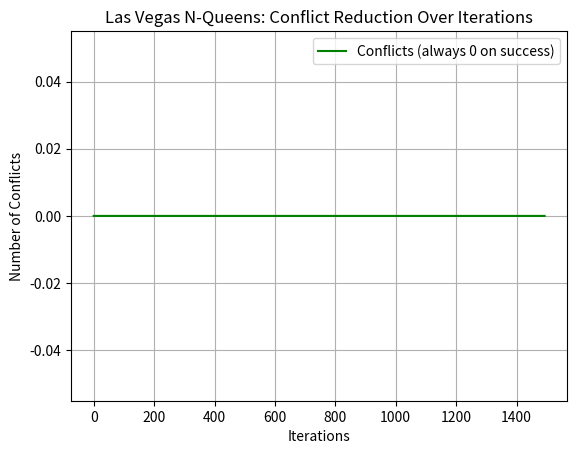

Source code (Python):
import random
import matplotlib.pyplot as plt

def evaluate_board(board):
    n = len(board)
    conflicts = 0
    for i in range(n):
        for j in range(i + 1, n):
            if board[i] == board[j] or abs(board[i] - board[j]) == abs(i - j):
                conflicts += 1
    return conflicts

def las_vegas_n_queens(n):
    iterations = 0
    while True:
        board = list(range(n))
        random.shuffle(board)  # Randomly shuffle the queens on the board
        conflicts = evaluate_board(board)
        iterations += 1
        if conflicts == 0:
            return board, iterations  # Return the solution and the number of iterations

# Example usage
n = 8  # Size of the board (N-Queens problem)
solution, iterations = las_vegas_n_queens(n)

# Plot the conflict progression (since it's Las Vegas, it will either be 0 or non-zero)
plt.plot(range(iterations), [0]*iterations, label="Conflicts (always 0 on success)", color="green")
plt.xlabel('Iterations')
plt.ylabel('Number of Conflicts')
plt.title('Las Vegas N-Queens: Conflict Reduction Over Iterations')
plt.legend()
plt.grid(True)
plt.show()

# Output the result in the terminal
print(f"Solution found: {solution}")
print(f"Iterations taken to find the solution: {iterations}")
